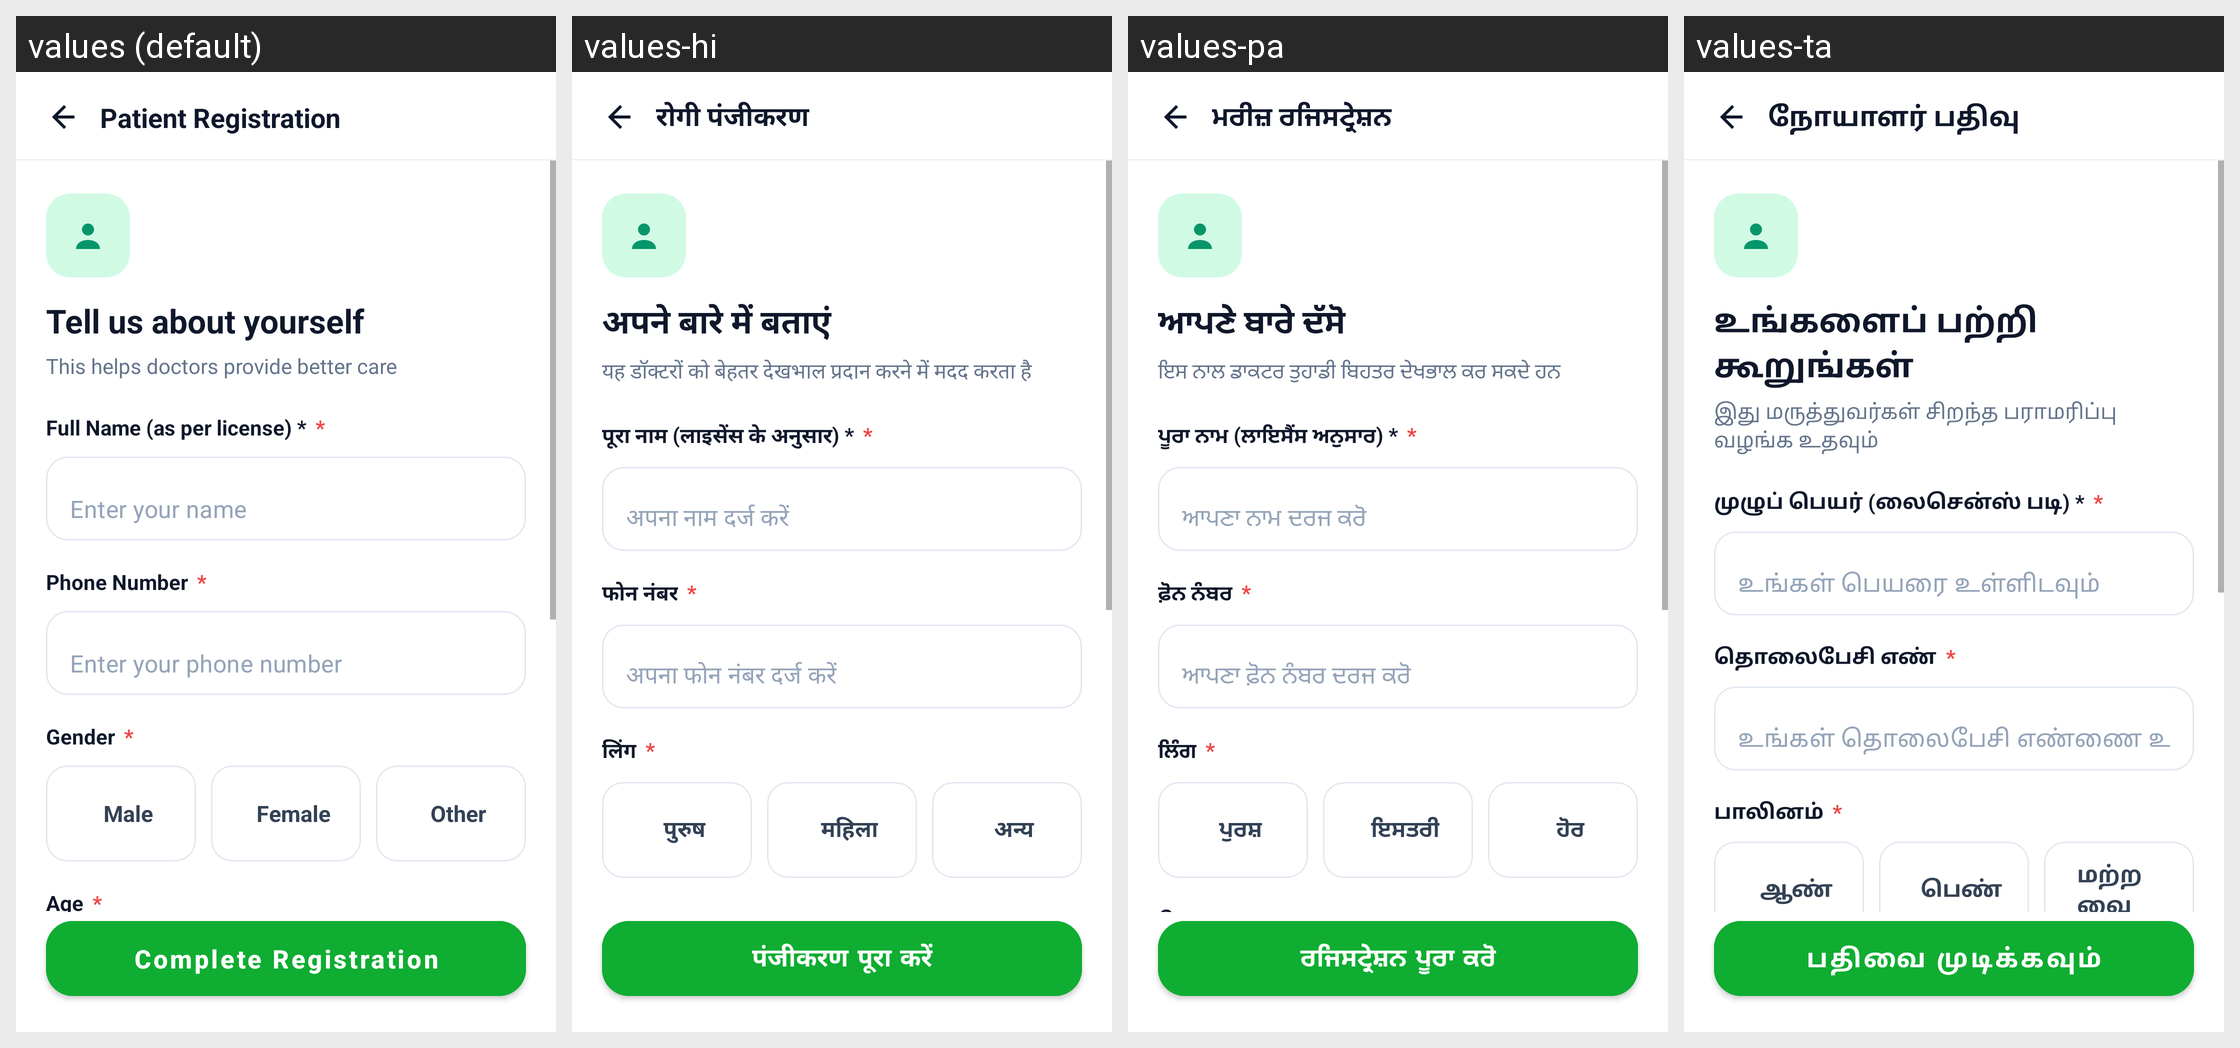

Translations of the strings shown on this Android screen, per locale in the grid:
Android screen res/layout/activity_patient_registration.xml rendered under 4 locales, left to right: values (default), values-hi, values-pa, values-ta. Device: Nexus 5 (rendered at 1080×1920; each locale shown at half size, 540×960, under a caption strip naming it); theme Theme.SehatSethu.
Other locales in the repository, not shown: values-te.
Strings drawn on this screen, with the default value and each locale's value (text and hints the layout hard-codes, and strings that could not be matched under every locale, appear in the picture but are not listed):

patient_registration
  values: Patient Registration
  values-hi: रोगी पंजीकरण
  values-pa: ਮਰੀਜ਼ ਰਜਿਸਟ੍ਰੇਸ਼ਨ
  values-ta: நோயாளர் பதிவு

complete_registration
  values: Complete Registration
  values-hi: पंजीकरण पूरा करें
  values-pa: ਰਜਿਸਟ੍ਰੇਸ਼ਨ ਪੂਰਾ ਕਰੋ
  values-ta: பதிவை முடிக்கவும்

tell_us_about_yourself
  values: Tell us about yourself
  values-hi: अपने बारे में बताएं
  values-pa: ਆਪਣੇ ਬਾਰੇ ਦੱਸੋ
  values-ta: உங்களைப் பற்றி கூறுங்கள்

patient_reg_subtitle
  values: This helps doctors provide better care
  values-hi: यह डॉक्टरों को बेहतर देखभाल प्रदान करने में मदद करता है
  values-pa: ਇਸ ਨਾਲ ਡਾਕਟਰ ਤੁਹਾਡੀ ਬਿਹਤਰ ਦੇਖਭਾਲ ਕਰ ਸਕਦੇ ਹਨ
  values-ta: இது மருத்துவர்கள் சிறந்த பராமரிப்பு வழங்க உதவும்

full_name
  values: Full Name (as per license) *
  values-hi: पूरा नाम (लाइसेंस के अनुसार) *
  values-pa: ਪੂਰਾ ਨਾਮ (ਲਾਇਸੈਂਸ ਅਨੁਸਾਰ) *
  values-ta: முழுப் பெயர் (லைசென்ஸ் படி) *

hint_enter_your_name
  values: Enter your name
  values-hi: अपना नाम दर्ज करें
  values-pa: ਆਪਣਾ ਨਾਮ ਦਰਜ ਕਰੋ
  values-ta: உங்கள் பெயரை உள்ளிடவும்

phone_number
  values: Phone Number
  values-hi: फोन नंबर
  values-pa: ਫ਼ੋਨ ਨੰਬਰ
  values-ta: தொலைபேசி எண்

hint_enter_phone
  values: Enter your phone number
  values-hi: अपना फोन नंबर दर्ज करें
  values-pa: ਆਪਣਾ ਫ਼ੋਨ ਨੰਬਰ ਦਰਜ ਕਰੋ
  values-ta: உங்கள் தொலைபேசி எண்ணை உள்ளிடுங்கள்

gender
  values: Gender
  values-hi: लिंग
  values-pa: ਲਿੰਗ
  values-ta: பாலினம்

male
  values: Male
  values-hi: पुरुष
  values-pa: ਪੁਰਸ਼
  values-ta: ஆண்

female
  values: Female
  values-hi: महिला
  values-pa: ਇਸਤਰੀ
  values-ta: பெண்

other
  values: Other
  values-hi: अन्य
  values-pa: ਹੋਰ
  values-ta: மற்றவை
